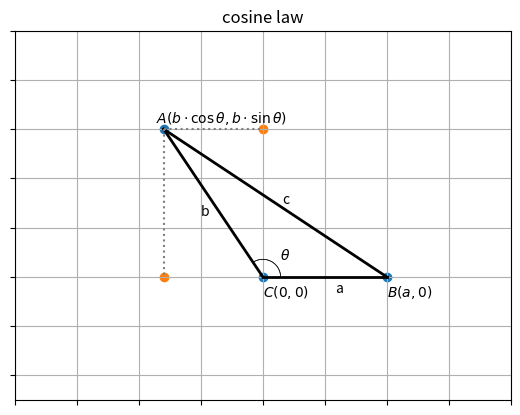

Write Python code to recreate this figure.
# -*- coding: utf-8 -*-

import numpy as np
import matplotlib.pyplot as plt

x1=-10
x2=10
y1=-5
y2=10
plt.axis([x1,x2,y1,y2])

plt.title("cosine law")
plt.axis('on')
plt.grid(True)

# 隐藏刻度值
ax = plt.gca()

ax.axes.xaxis.set_ticklabels([])
ax.axes.yaxis.set_ticklabels([])


xa = -4; ya = 6;
xb = 5; yb = 0
xc = 0; yc = 0;

# 绘制边
plt.plot([xa, xb], [ya, yb], linewidth=2, color='k')
plt.plot([xa, xc], [ya, yc], linewidth=2, color='k')
plt.plot([xb, xc], [yb, yc], linewidth=2, color='k')

# 绘制边的名称
plt.text((xa+xb)/2+0.3, (ya+yb)/2, "c")
plt.text((xa+xc)/2-0.5, (ya+yc)/2-0.5, "b")
plt.text((xb+xc)/2+0.4, (yb+yc)/2-0.6, "a")

# 绘制辅助线
plt.plot([xa, 0], [ya, ya], color='gray', linestyle=':')
plt.plot([xa, xa], [ya, 0], color='gray', linestyle=':')

# 绘制点
plt.scatter([xa, xb, xc], [ya, yb, yc])
plt.scatter([xa, 0], [0, ya])

# 绘制点的名称
plt.text(xa-0.3, ya+0.3, r"$A (b \cdot \cos \theta, b \cdot \sin \theta)$")
plt.text(xb, yb-0.8, r"$B (a, 0)$")
plt.text(xc, yc-0.8, r"$C (0, 0)$")

# 计算角的度数
theta = np.degrees(np.arctan(ya/xa))
if theta < 0:
    theta += 180
print("theta: {}".format(theta))

# 绘制角的弧线
p1=0
p2=theta*np.pi/180
r=(xb-xc)/7
dp=(p2-p1)/50
xlast=xc+r*np.cos(p1)
ylast=yc+r*np.sin(p1)
for p in np.arange(p1+dp,p2,dp):
    x=xc+r*np.cos(p)
    y=yc+r*np.sin(p)
    plt.plot([xlast,x],[ylast,y],linewidth=0.5,color='k')
    xlast=x
    ylast=y

# 绘制角的名称
plt.text(xc+0.7, yc+0.7, r"$\theta$")


plt.show()

